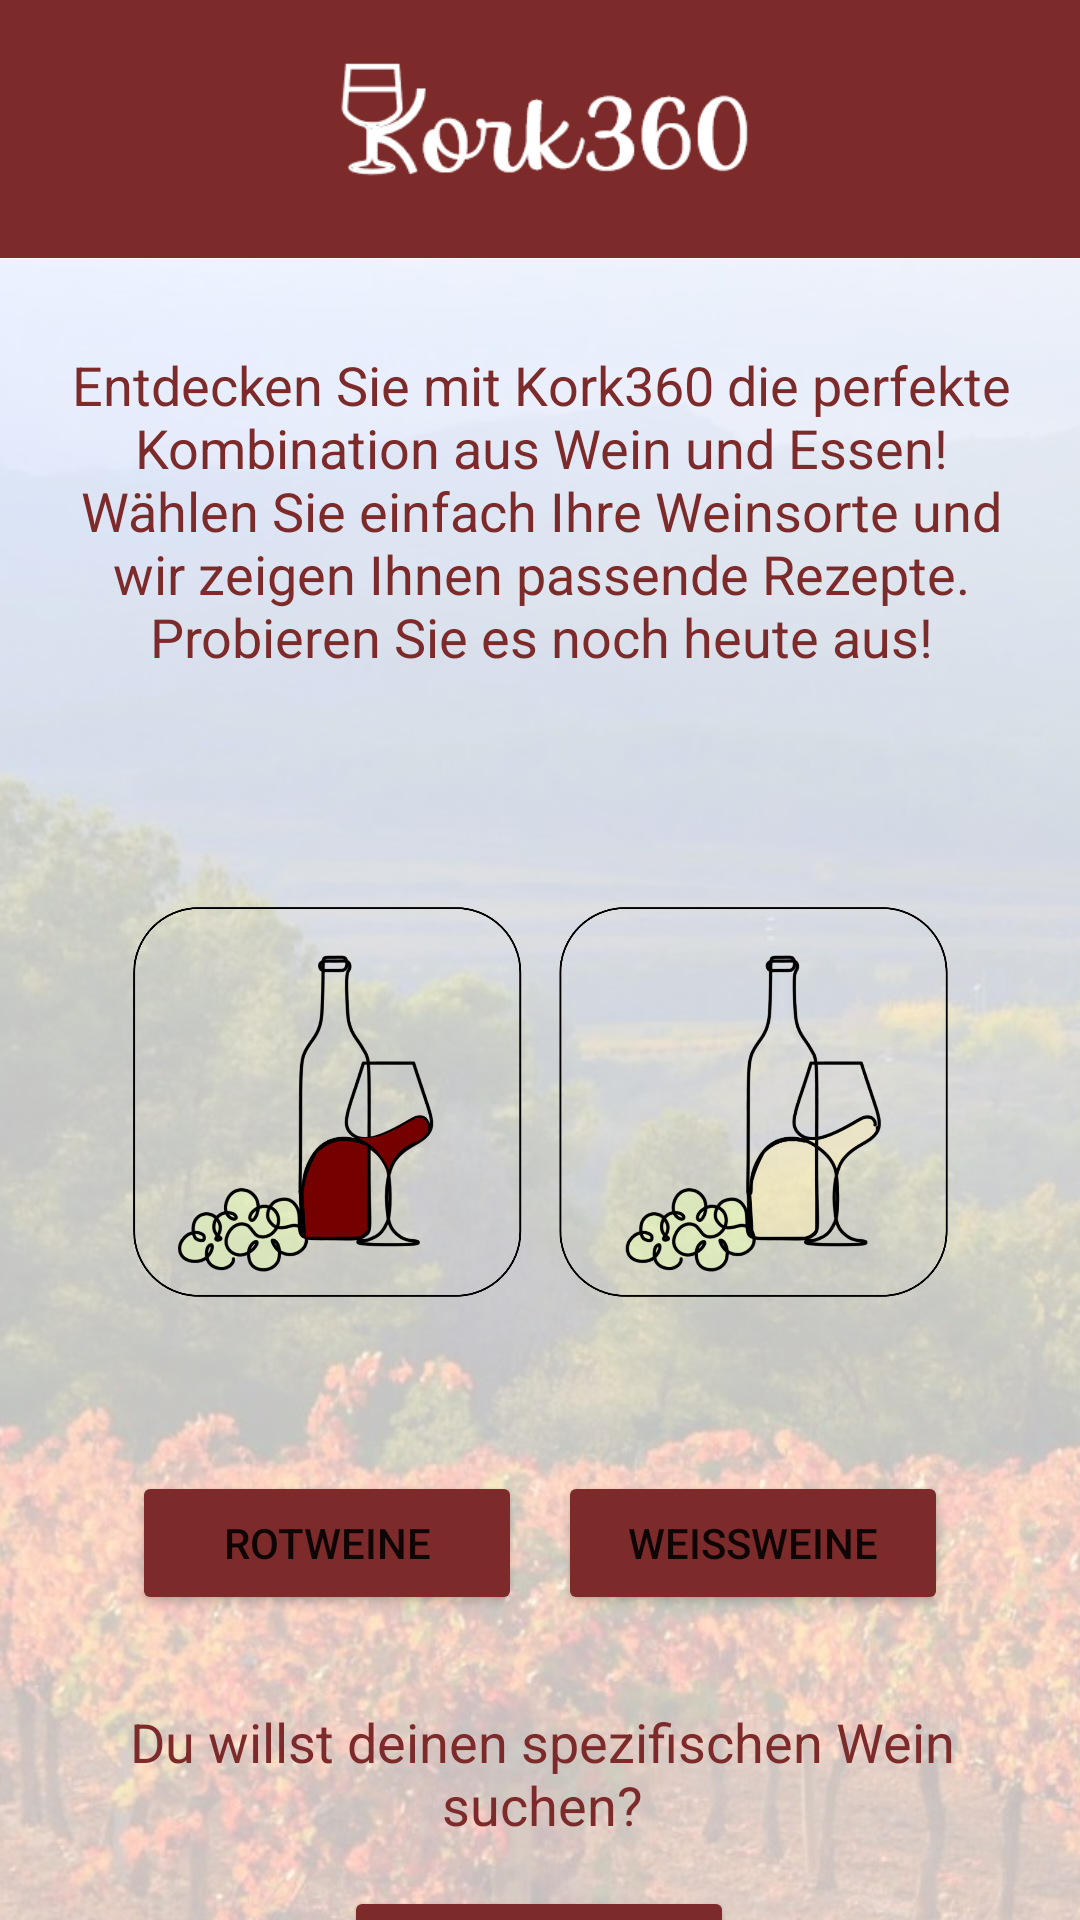

Here is an Android app screen rendered from its layout file. Give the layout XML and the strings, colors and styles it references.
<!-- AndroidManifest.xml: application theme Theme.NewKork -->
<!-- res/layout/activity_main.xml -->
<?xml version="1.0" encoding="utf-8"?>
<androidx.constraintlayout.widget.ConstraintLayout xmlns:android="http://schemas.android.com/apk/res/android"
    xmlns:app="http://schemas.android.com/apk/res-auto"
    xmlns:tools="http://schemas.android.com/tools"
    android:layout_width="match_parent"
    android:layout_height="match_parent"
    tools:context=".MainActivity">

    <TextView
        android:id="@+id/textView4"
        android:layout_width="411dp"
        android:layout_height="86dp"
        android:background="#7C2A2A"
        android:textColorHint="#000000"
        app:layout_constraintEnd_toEndOf="parent"
        app:layout_constraintHorizontal_bias="0.0"
        app:layout_constraintStart_toStartOf="parent"
        app:layout_constraintTop_toTopOf="parent" />

    <ImageView
        android:id="@+id/imageView2"
        android:layout_width="236dp"
        android:layout_height="56dp"
        app:layout_constraintBottom_toBottomOf="@+id/textView4"
        app:layout_constraintEnd_toEndOf="parent"
        app:layout_constraintStart_toStartOf="@+id/textView4"
        app:layout_constraintTop_toTopOf="@+id/textView4"
        app:srcCompat="@drawable/logo_name" />

    <ImageView
        android:id="@+id/imageView3"
        android:layout_width="476dp"
        android:layout_height="758dp"
        android:layout_marginTop="66dp"
        app:layout_constraintEnd_toEndOf="parent"
        app:layout_constraintHorizontal_bias="0.507"
        app:layout_constraintStart_toStartOf="parent"
        app:layout_constraintTop_toTopOf="parent"
        app:srcCompat="@drawable/background_vineyard" />

    <TextView
        android:id="@+id/textView5"
        android:layout_width="320dp"
        android:layout_height="0dp"
        android:layout_marginTop="30dp"
        android:text="Entdecken Sie mit Kork360 die perfekte Kombination aus Wein und Essen! Wählen Sie einfach Ihre Weinsorte und wir zeigen Ihnen passende Rezepte. Probieren Sie es noch heute aus!"
        android:textAlignment="center"
        android:textColor="#7C2A2A"
        android:textSize="18sp"
        app:layout_constraintEnd_toEndOf="parent"
        app:layout_constraintHorizontal_bias="0.505"
        app:layout_constraintStart_toStartOf="parent"
        app:layout_constraintTop_toBottomOf="@+id/textView4" />

    <TextView
        android:id="@+id/textView2"
        android:layout_width="320dp"
        android:layout_height="0dp"
        android:layout_marginTop="30dp"
        android:text="Du willst deinen spezifischen Wein suchen?"
        android:textAlignment="center"
        android:textColor="#7C2A2A"
        android:textSize="18sp"
        app:layout_constraintEnd_toEndOf="parent"
        app:layout_constraintHorizontal_bias="0.516"
        app:layout_constraintStart_toStartOf="parent"
        app:layout_constraintTop_toBottomOf="@+id/Vegi" />

    <Button
        android:id="@+id/Vegi"
        android:layout_width="130dp"
        android:layout_height="48dp"
        android:layout_marginStart="44dp"
        android:layout_marginTop="20dp"
        android:backgroundTint="#7C2A2A"
        android:text="Rotweine"
        app:layout_constraintStart_toStartOf="parent"
        app:layout_constraintTop_toBottomOf="@+id/imageView5" />

    <Button
        android:id="@+id/Suchen"
        android:layout_width="130dp"
        android:layout_height="48dp"
        android:layout_marginTop="15dp"
        android:backgroundTint="#7C2A2A"
        android:text="Suchen"
        app:layout_constraintEnd_toEndOf="parent"
        app:layout_constraintHorizontal_bias="0.498"
        app:layout_constraintStart_toStartOf="parent"
        app:layout_constraintTop_toBottomOf="@+id/textView2" />

    <ImageView
        android:id="@+id/imageView4"
        android:layout_width="130dp"
        android:layout_height="206dp"
        android:layout_marginTop="40dp"
        android:layout_marginEnd="44dp"
        app:layout_constraintEnd_toEndOf="parent"
        app:layout_constraintTop_toBottomOf="@+id/textView5"
        app:srcCompat="@drawable/logo_weisswein" />

    <Button
        android:id="@+id/Fleisch"
        android:layout_width="130dp"
        android:layout_height="48dp"
        android:layout_marginTop="20dp"
        android:layout_marginEnd="44dp"
        android:backgroundTint="#7C2A2A"
        android:text="WeiSSweine"
        app:layout_constraintEnd_toEndOf="parent"
        app:layout_constraintTop_toBottomOf="@+id/imageView4" />

    <ImageView
        android:id="@+id/imageView5"
        android:layout_width="130dp"
        android:layout_height="206dp"
        android:layout_marginStart="44dp"
        android:layout_marginTop="40dp"
        app:layout_constraintStart_toStartOf="parent"
        app:layout_constraintTop_toBottomOf="@+id/textView5"
        app:srcCompat="@drawable/logo_rotwein" />

</androidx.constraintlayout.widget.ConstraintLayout>
<!-- resources referenced by this layout -->
<resources>
  <!-- drawable background_vineyard: png bitmap (drawable, 867523 bytes) -->
  <!-- drawable logo_name: png bitmap (drawable, 5749 bytes) -->
  <!-- drawable logo_rotwein: png bitmap (drawable, 140026 bytes) -->
  <!-- drawable logo_weisswein: png bitmap (drawable, 152459 bytes) -->
  <style name="Theme.NewKork" parent="Theme.MaterialComponents.DayNight.DarkActionBar">
          
          <item name="colorPrimary">@color/purple_500</item>
          <item name="colorPrimaryVariant">@color/purple_700</item>
          <item name="colorOnPrimary">@color/white</item>
          
          <item name="colorSecondary">@color/teal_200</item>
          <item name="colorSecondaryVariant">@color/teal_700</item>
          <item name="colorOnSecondary">@color/black</item>
          
          <item name="android:statusBarColor">?attr/colorPrimaryVariant</item>
          
      </style>
  <!-- not gathered from this repository: default colours our renderer supplied (Android Studio template values) -->
  <color name="purple_500">#FF6200EE</color>
  <color name="purple_700">#FF3700B3</color>
  <color name="teal_200">#FF03DAC5</color>
  <color name="teal_700">#FF018786</color>
  <color name="black">#FF000000</color>
  <color name="white">#FFFFFFFF</color>
</resources>
